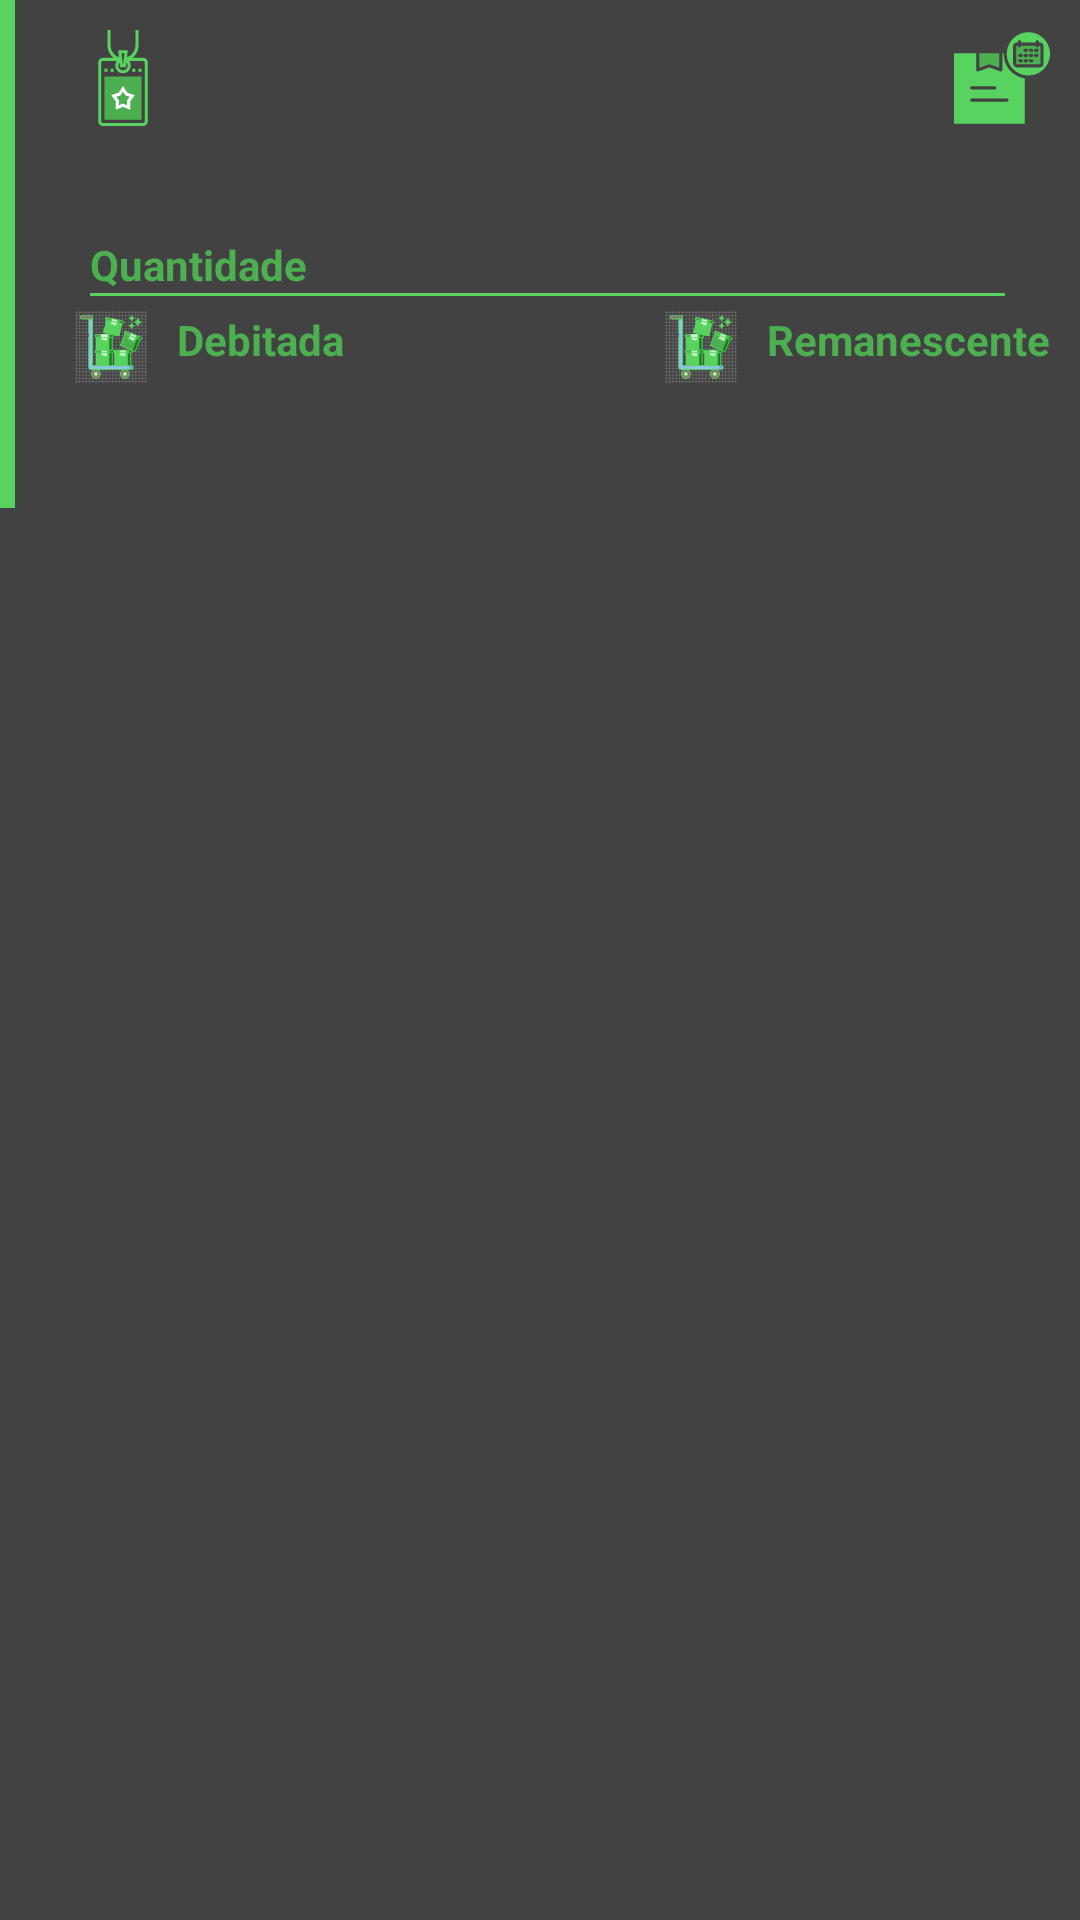

Reconstruct the res/layout file that produces this screen, plus the resources it refers to.
<!-- AndroidManifest.xml: application theme NoInternetTheme -->
<!-- res/layout/history_list.xml -->
<?xml version="1.0" encoding="utf-8"?>
<androidx.cardview.widget.CardView xmlns:android="http://schemas.android.com/apk/res/android"
    xmlns:tools="http://schemas.android.com/tools"
    android:layout_width="match_parent"
    android:layout_height="wrap_content"
    android:layout_margin="10dp">

    <LinearLayout
        android:layout_width="match_parent"
        android:layout_height="wrap_content"
        android:orientation="horizontal">

        <View
            android:layout_width="5dp"
            android:layout_height="match_parent"
            android:background="@color/colorAccent" />

        <LinearLayout
            android:layout_width="match_parent"
            android:layout_height="wrap_content"
            android:orientation="vertical"
            android:padding="5sp">


            <LinearLayout
                android:layout_width="match_parent"
                android:layout_height="wrap_content"
                android:orientation="horizontal">


                <LinearLayout
                    android:layout_width="wrap_content"
                    android:layout_height="wrap_content"
                    android:layout_marginEnd="15dp"
                    android:orientation="vertical"
                    android:paddingStart="10dp"
                    android:paddingEnd="0dp">

                    <TextView
                        android:layout_width="wrap_content"
                        android:layout_height="wrap_content"
                        android:drawableStart="@drawable/ic_dog_tag"
                        android:padding="5dp"
                        android:textAllCaps="false"
                        android:textColor="@color/colorPrimary"
                        android:textSize="14sp"
                        android:textStyle="bold" />

                    <TextView
                        android:id="@+id/product_name_debit"
                        android:layout_width="wrap_content"
                        android:layout_height="wrap_content"
                        android:paddingStart="10dp"
                        android:paddingEnd="2dp"
                        android:textColor="@color/md_black_1000"
                        android:textSize="16sp" />
                </LinearLayout>

                <LinearLayout
                    android:layout_width="match_parent"
                    android:layout_height="wrap_content"
                    android:gravity="end"
                    android:orientation="vertical"
                    android:paddingStart="25dp"
                    tools:ignore="RtlSymmetry">

                    <TextView
                        android:layout_width="wrap_content"
                        android:layout_height="wrap_content"
                        android:drawableStart="@drawable/ic_date"
                        android:padding="5dp"
                        android:textAllCaps="false"
                        android:textColor="@color/colorPrimary"
                        android:textSize="14sp"
                        android:textStyle="bold" />

                    <TextView
                        android:id="@+id/product_date_debit"
                        android:layout_width="wrap_content"
                        android:layout_height="wrap_content"
                        android:paddingStart="10dp"
                        android:paddingEnd="2dp"
                        android:textColor="@color/md_black_1000"
                        android:textSize="16sp" />

                </LinearLayout>
            </LinearLayout>

            <TextView
                android:layout_width="match_parent"
                android:layout_height="wrap_content"
                android:layout_marginStart="20dp"
                android:paddingTop="10dp"
                android:text="Quantidade"
                android:textColor="@color/colorPrimary"
                android:textSize="14sp"
                android:textStyle="bold" />

            <View
                android:layout_width="match_parent"
                android:layout_height="1dp"
                android:layout_marginStart="20dp"
                android:layout_marginEnd="20dp"
                android:background="@color/colorAccent"
                android:paddingBottom="10dp" />

            <LinearLayout
                android:layout_width="match_parent"
                android:layout_height="wrap_content"
                android:orientation="horizontal"
                android:paddingStart="5dp"
                android:paddingBottom="10dp"
                tools:ignore="RtlSymmetry">

                <LinearLayout
                    android:layout_width="wrap_content"
                    android:layout_height="wrap_content"
                    android:layout_marginEnd="15dp"
                    android:orientation="vertical"
                    android:paddingStart="5dp">

                    <TextView
                        android:layout_width="wrap_content"
                        android:layout_height="wrap_content"
                        android:drawableStart="@drawable/ic_overflow"
                        android:drawablePadding="10dp"
                        android:padding="5dp"
                        android:text="Debitada"
                        android:textAllCaps="false"
                        android:textColor="@color/colorPrimary"
                        android:textSize="14sp"
                        android:textStyle="bold" />

                    <TextView
                        android:id="@+id/product_quant_vendida__debit"
                        android:layout_width="wrap_content"
                        android:layout_height="wrap_content"
                        android:paddingStart="10dp"
                        android:paddingEnd="2dp"
                        android:textColor="@color/md_black_1000"
                        android:textSize="16sp" />
                </LinearLayout>

                <LinearLayout
                    android:layout_width="match_parent"
                    android:layout_height="wrap_content"
                    android:gravity="end"
                    android:orientation="vertical">

                    <TextView
                        android:layout_width="wrap_content"
                        android:layout_height="wrap_content"
                        android:drawableStart="@drawable/ic_overflow"
                        android:drawablePadding="10dp"
                        android:padding="5dp"
                        android:text="Remanescente"
                        android:textAllCaps="false"
                        android:textColor="@color/colorPrimary"
                        android:textSize="14sp"
                        android:textStyle="bold" />

                    <TextView
                        android:id="@+id/product_quantAct_debit"
                        android:layout_width="wrap_content"
                        android:layout_height="wrap_content"
                        android:paddingStart="10dp"
                        android:paddingEnd="2dp"
                        android:textColor="@color/md_black_1000"
                        android:textSize="16sp" />

                </LinearLayout>
            </LinearLayout>
        </LinearLayout>

    </LinearLayout>

    
    
    
    
    
</androidx.cardview.widget.CardView>
<!-- resources referenced by this layout -->
<resources>
  <color name="colorAccent">#58D35F</color>
  <color name="colorPrimary">#4CAF50</color>
  <color name="md_black_1000">#000000</color>
  <!-- drawable ic_date: vector/xml drawable (drawable, 3362 chars, omitted) -->
  <!-- drawable ic_dog_tag (drawable) -->
  <vector xmlns:android="http://schemas.android.com/apk/res/android"
      android:width="32dp"
      android:height="32dp"
      android:viewportWidth="496"
      android:viewportHeight="496">
      <path
          android:fillColor="#4CAF50"
          android:pathData="m344,464h-192v-224h192zM344,464" />
      <path
          android:fillColor="#58D35F"
          android:pathData="m352,144h-55.938c19.57,-14.656 31.938,-37.945 31.938,-64v-80h-16v80c0,27.855 -17.609,51.809 -43.121,60.512l4.059,-36.512h-49.875l4.059,36.512c-25.52,-8.703 -43.121,-32.648 -43.121,-60.512v-80h-16v80c0,26.063 12.367,49.344 31.938,64h-55.938c-13.23,0 -24,10.77 -24,24v304c0,13.23 10.77,24 24,24h208c13.23,0 24,-10.77 24,-24v-304c0,-13.23 -10.77,-24 -24,-24zM230.176,168.008 L232.84,192h30.32l2.664,-23.992c3.895,4.289 6.176,9.902 6.176,15.992 0,13.23 -10.77,24 -24,24s-24,-10.77 -24,-24c0,-6.09 2.281,-11.703 6.176,-15.992zM255.063,120 L248.84,176h-1.68l-6.223,-56zM360,472c0,4.406 -3.594,8 -8,8h-208c-4.406,0 -8,-3.594 -8,-8v-304c0,-4.406 3.594,-8 8,-8h72.23c-5.168,6.809 -8.23,15.168 -8.23,24 0,22.055 17.945,40 40,40s40,-17.945 40,-40c0,-8.832 -3.063,-17.191 -8.23,-24h72.23c4.406,0 8,3.594 8,8zM360,472" />
      <path
          android:fillColor="#58D35F"
          android:pathData="m296,200h16v16h-16zM296,200" />
      <path
          android:fillColor="#58D35F"
          android:pathData="m328,200h16v16h-16zM328,200" />
      <path
          android:fillColor="#58D35F"
          android:pathData="m152,200h16v16h-16zM152,200" />
      <path
          android:fillColor="#58D35F"
          android:pathData="m184,200h16v16h-16zM184,200" />
      <path
          android:fillColor="#ffffff"
          android:pathData="m270.93,324.52 l-22.93,-35.168 -22.93,35.168 -38.148,11.824 24.199,33.082 -1.098,42.223 37.977,-14.199 37.969,14.199 -1.098,-42.223 24.199,-33.082zM269.359,388.352 L248,380.359 226.641,388.352 227.273,364.383 213.078,344.992 235.328,338.098 248,318.648 260.672,338.098 282.922,344.992 268.727,364.383zM269.359,388.352" />
  </vector>
  <!-- drawable ic_overflow: vector/xml drawable (drawable, 34872 chars, omitted) -->
</resources>
